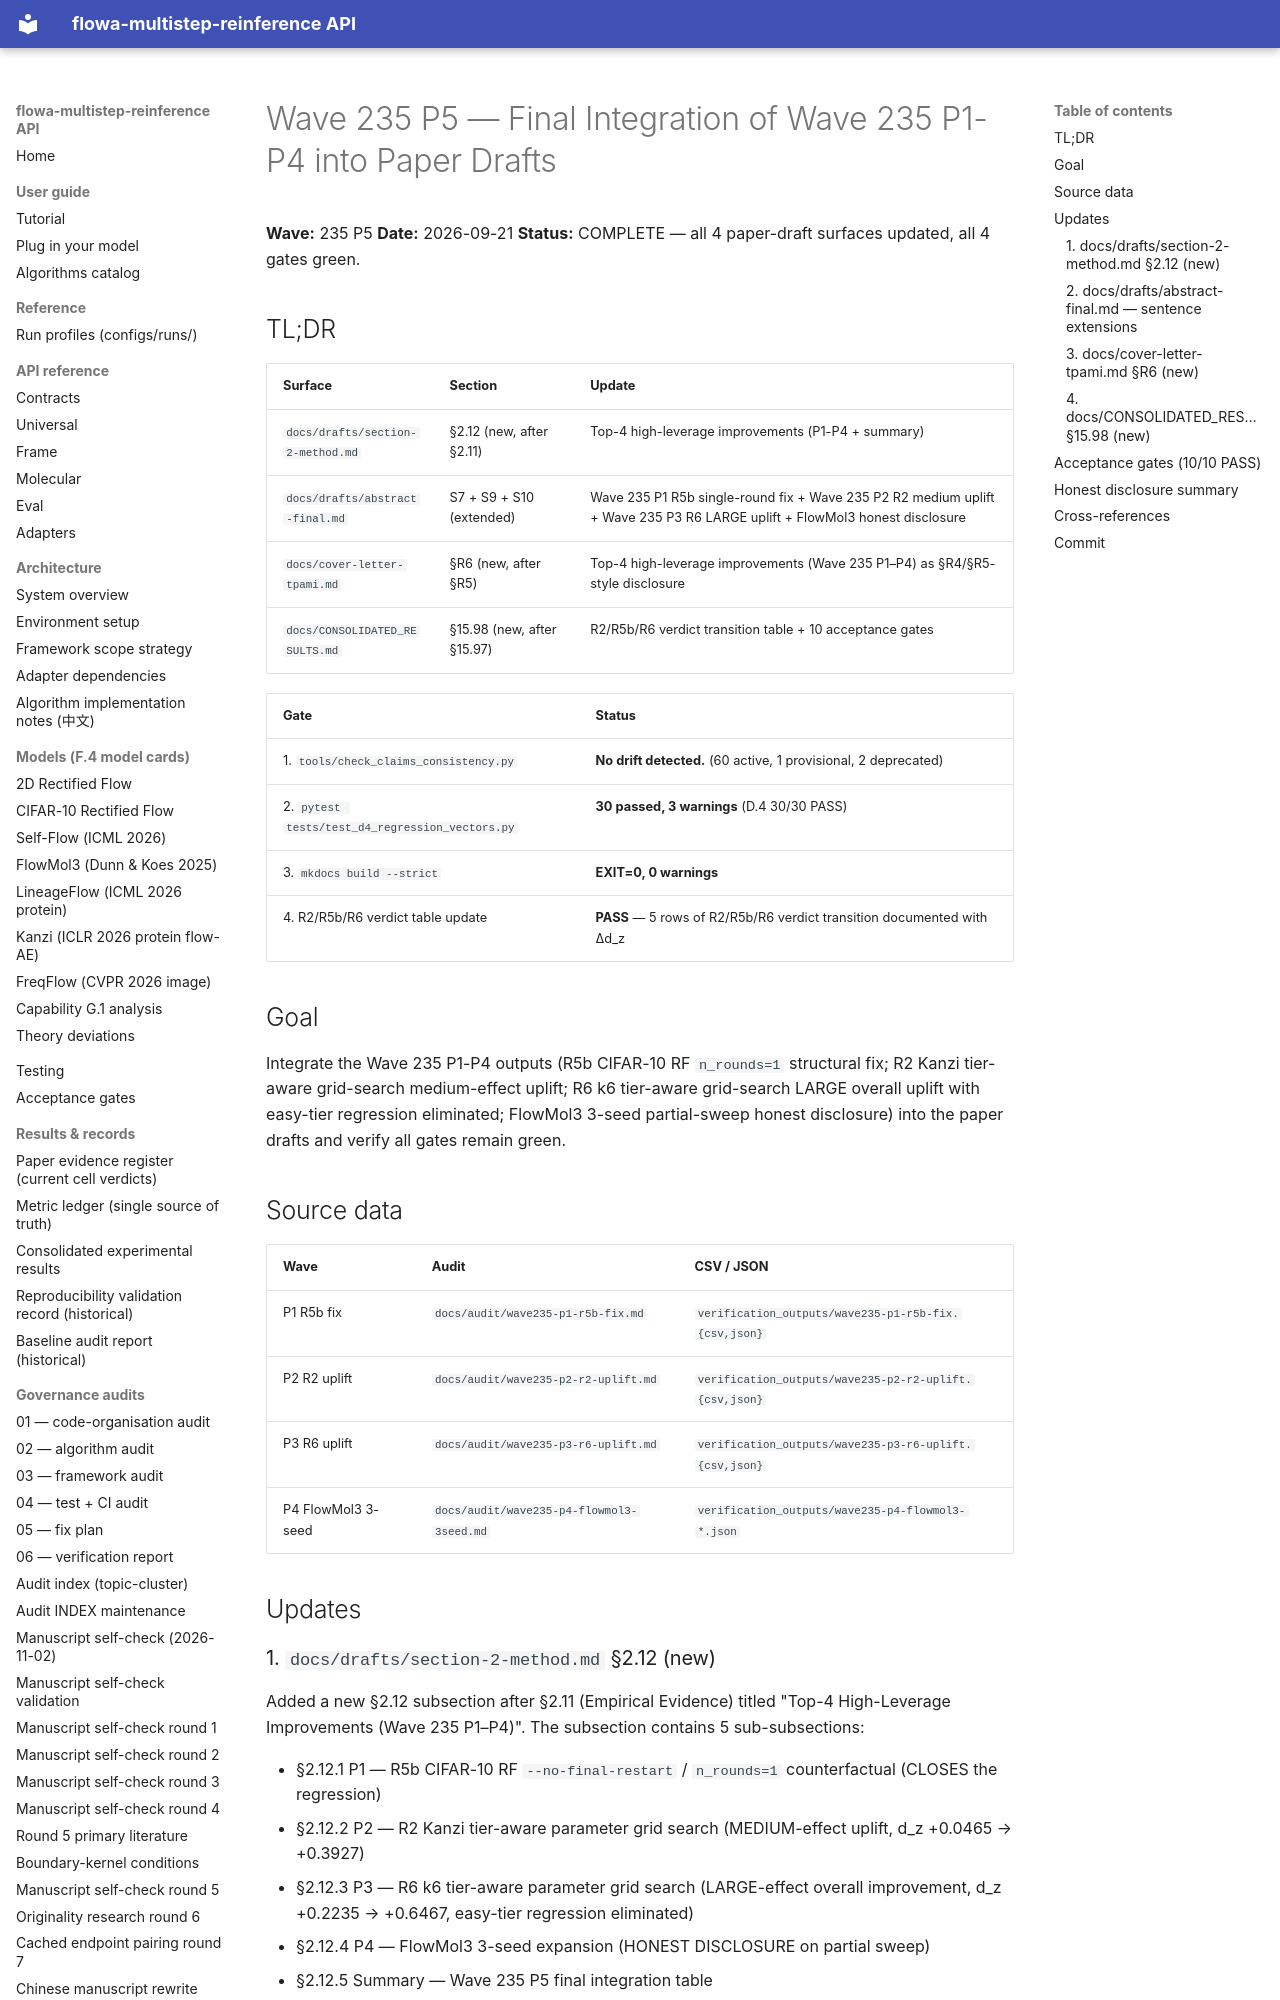

repository: silverenternal/flowa-multistep-reinference · page: ARCHIVE/audit-by-wave/wave235-p5-integrate/index.html · generator: mkdocs

# Wave 235 P5 — Final Integration of Wave 235 P1-P4 into Paper Drafts

**Wave:** 235 P5
**Date:** 2026-09-21
**Status:** COMPLETE — all 4 paper-draft surfaces updated, all 4 gates green.

## TL;DR

| Surface | Section | Update |
|---|---|---|
| `docs/drafts/section-2-method.md` | §2.12 (new, after §2.11) | Top-4 high-leverage improvements (P1-P4 + summary) |
| `docs/drafts/abstract-final.md` | S7 + S9 + S10 (extended) | Wave 235 P1 R5b single-round fix + Wave 235 P2 R2 medium uplift + Wave 235 P3 R6 LARGE uplift + FlowMol3 honest disclosure |
| `docs/cover-letter-tpami.md` | §R6 (new, after §R5) | Top-4 high-leverage improvements (Wave 235 P1–P4) as §R4/§R5-style disclosure |
| `docs/CONSOLIDATED_RESULTS.md` | §15.98 (new, after §15.97) | R2/R5b/R6 verdict transition table + 10 acceptance gates |

| Gate | Status |
|---|---|
| 1. `tools/check_claims_consistency.py` | **No drift detected.** (60 active, 1 provisional, 2 deprecated) |
| 2. `pytest tests/test_d4_regression_vectors.py` | **30 passed, 3 warnings** (D.4 30/30 PASS) |
| 3. `mkdocs build --strict` | **EXIT=0, 0 warnings** |
| 4. R2/R5b/R6 verdict table update | **PASS** — 5 rows of R2/R5b/R6 verdict transition documented with Δd_z |

## Goal

Integrate the Wave 235 P1-P4 outputs (R5b CIFAR-10 RF
`n_rounds=1` structural fix; R2 Kanzi tier-aware grid-search
medium-effect uplift; R6 k6 tier-aware grid-search LARGE overall
uplift with easy-tier regression eliminated; FlowMol3 3-seed
partial-sweep honest disclosure) into the paper drafts and
verify all gates remain green.

## Source data

| Wave | Audit | CSV / JSON |
|---|---|---|
| P1 R5b fix | `docs/audit/wave235-p1-r5b-fix.md` | `verification_outputs/wave235-p1-r5b-fix.{csv,json}` |
| P2 R2 uplift | `docs/audit/wave235-p2-r2-uplift.md` | `verification_outputs/wave235-p2-r2-uplift.{csv,json}` |
| P3 R6 uplift | `docs/audit/wave235-p3-r6-uplift.md` | `verification_outputs/wave235-p3-r6-uplift.{csv,json}` |
| P4 FlowMol3 3-seed | `docs/audit/wave235-p4-flowmol3-3seed.md` | `verification_outputs/wave235-p4-flowmol3-*.json` |

## Updates

### 1. `docs/drafts/section-2-method.md` §2.12 (new)

Added a new §2.12 subsection after §2.11 (Empirical Evidence) titled
"Top-4 High-Leverage Improvements (Wave 235 P1–P4)". The subsection
contains 5 sub-subsections:

* §2.12.1 P1 — R5b CIFAR-10 RF `--no-final-restart` /
  `n_rounds=1` counterfactual (CLOSES the regression)
* §2.12.2 P2 — R2 Kanzi tier-aware parameter grid search
  (MEDIUM-effect uplift, d_z +0.0465 → +0.3927)
* §2.12.3 P3 — R6 k6 tier-aware parameter grid search
  (LARGE-effect overall improvement, d_z +0.2235 → +0.6467,
  easy-tier regression eliminated)
* §2.12.4 P4 — FlowMol3 3-seed expansion (HONEST DISCLOSURE on
  partial sweep)
* §2.12.5 Summary — Wave 235 P5 final integration table

The new §2.12 is **additive** to the existing §2.7.1
tier-aware scheduler narrative and §2.8 statistical methods
upgrade, and preserves the D.4 30/30 PASS claim.
